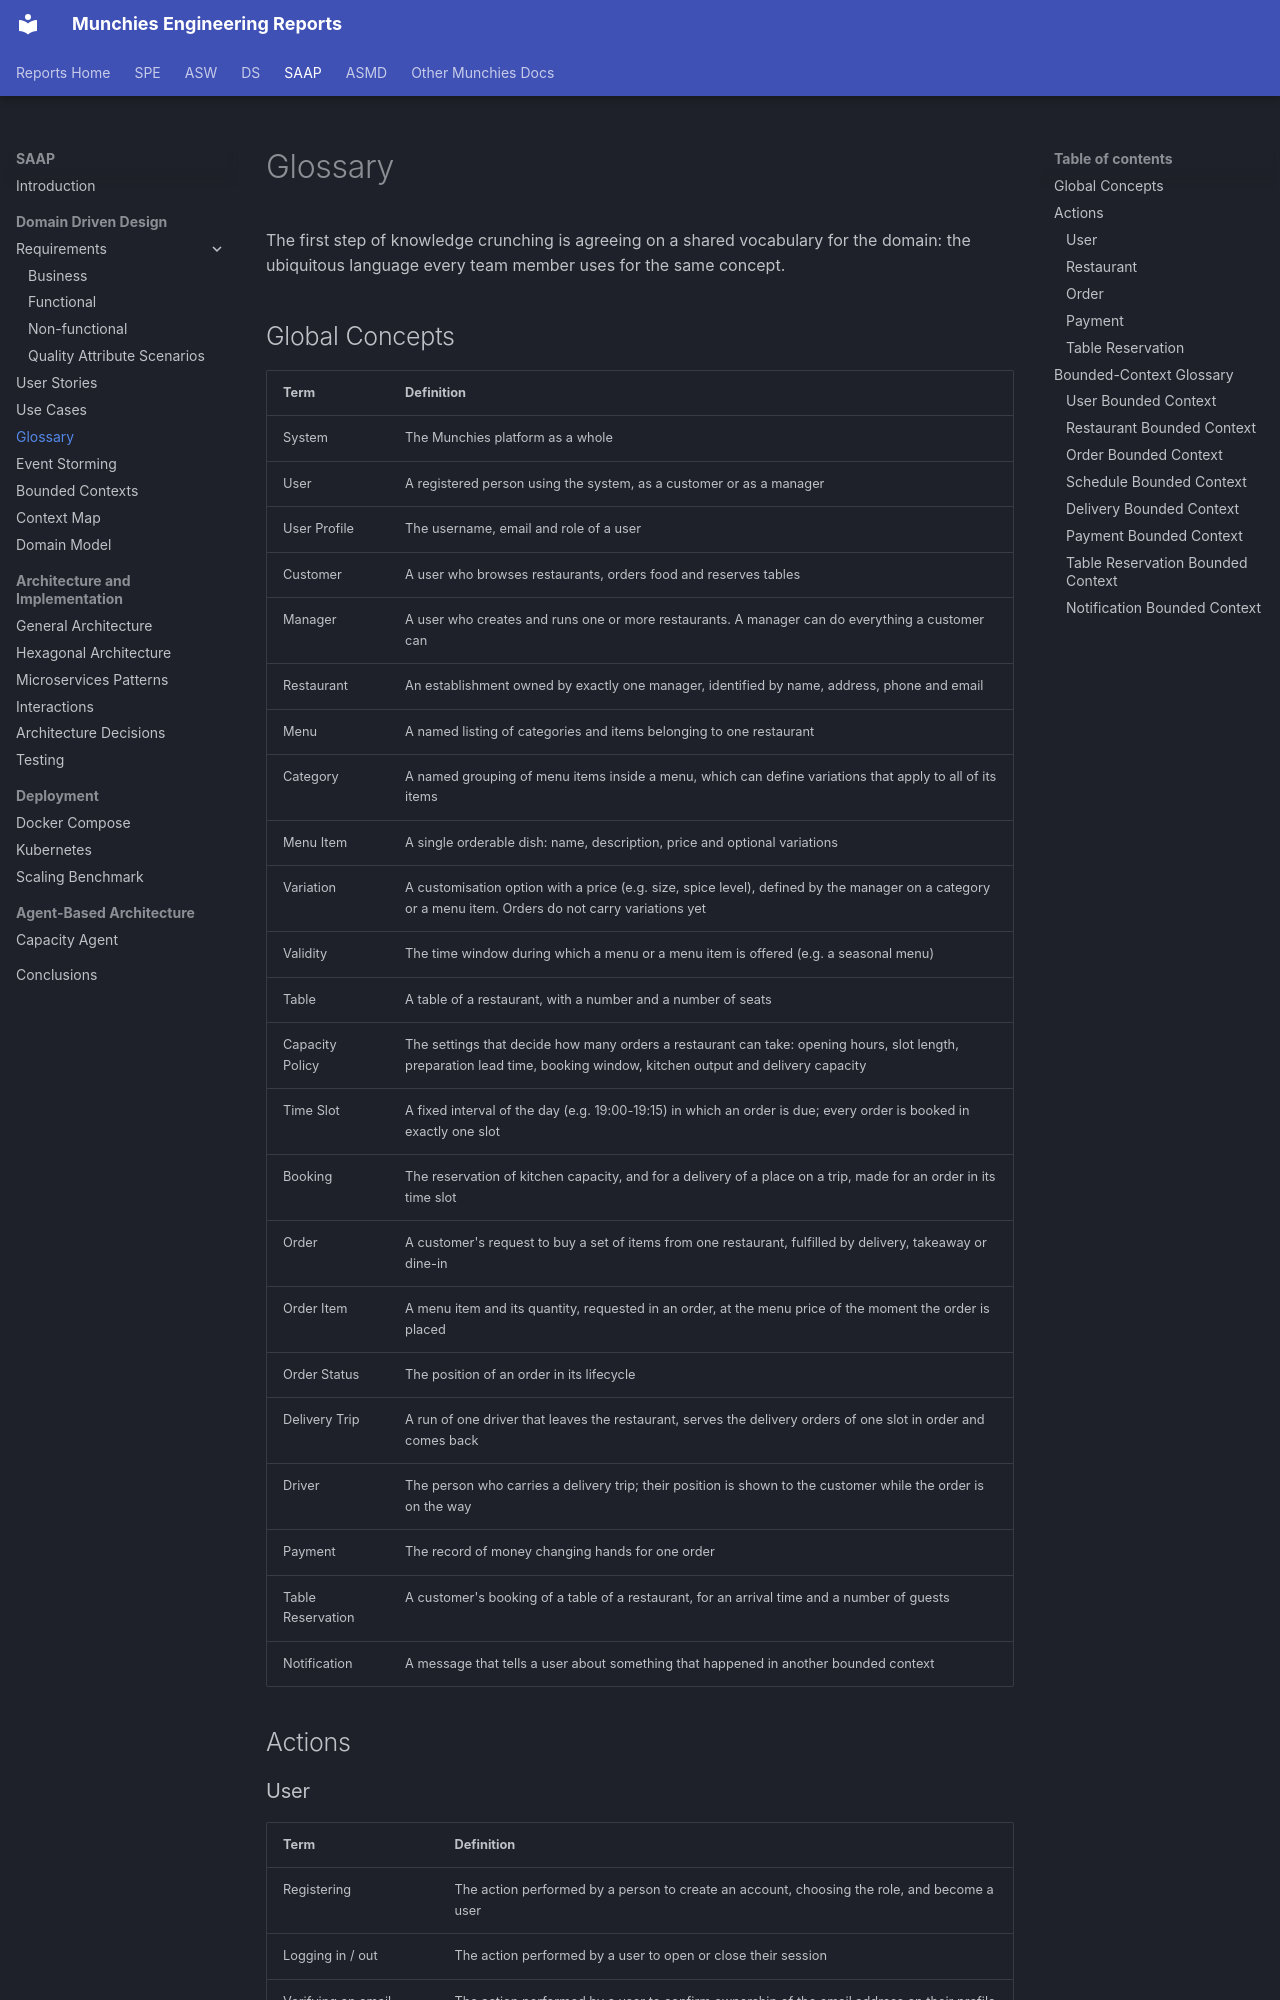

repository: Norby99/munchies · page: saap/01-Domain Driven Design/glossary/index.html · generator: mkdocs

# Glossary

The first step of knowledge crunching is agreeing on a shared vocabulary for the domain: the ubiquitous
language every team member uses for the same concept.

## Global Concepts

| Term              | Definition                                                                                                         |
|-------------------|--------------------------------------------------------------------------------------------------------------------|
| System            | The Munchies platform as a whole                                                                                   |
| User              | A registered person using the system, as a customer or as a manager                                                |
| User Profile      | The username, email and role of a user                                                                             |
| Customer          | A user who browses restaurants, orders food and reserves tables                                                    |
| Manager           | A user who creates and runs one or more restaurants. A manager can do everything a customer can                    |
| Restaurant        | An establishment owned by exactly one manager, identified by name, address, phone and email                        |
| Menu              | A named listing of categories and items belonging to one restaurant                                                |
| Category          | A named grouping of menu items inside a menu, which can define variations that apply to all of its items           |
| Menu Item         | A single orderable dish: name, description, price and optional variations                                          |
| Variation         | A customisation option with a price (e.g. size, spice level), defined by the manager on a category or a menu item. Orders do not carry variations yet |
| Validity          | The time window during which a menu or a menu item is offered (e.g. a seasonal menu)                               |
| Table             | A table of a restaurant, with a number and a number of seats                                                       |
| Capacity Policy   | The settings that decide how many orders a restaurant can take: opening hours, slot length, preparation lead time, booking window, kitchen output and delivery capacity |
| Time Slot         | A fixed interval of the day (e.g. 19:00-19:15) in which an order is due; every order is booked in exactly one slot  |
| Booking           | The reservation of kitchen capacity, and for a delivery of a place on a trip, made for an order in its time slot   |
| Order             | A customer's request to buy a set of items from one restaurant, fulfilled by delivery, takeaway or dine-in         |
| Order Item        | A menu item and its quantity, requested in an order, at the menu price of the moment the order is placed         |
| Order Status      | The position of an order in its lifecycle                                                                          |
| Delivery Trip     | A run of one driver that leaves the restaurant, serves the delivery orders of one slot in order and comes back     |
| Driver            | The person who carries a delivery trip; their position is shown to the customer while the order is on the way      |
| Payment           | The record of money changing hands for one order                                                                   |
| Table Reservation | A customer's booking of a table of a restaurant, for an arrival time and a number of guests                       |
| Notification      | A message that tells a user about something that happened in another bounded context                             |

## Actions

### User

| Term                     | Definition                                                                                 |
|--------------------------|--------------------------------------------------------------------------------------------|
| Registering              | The action performed by a person to create an account, choosing the role, and become a user |
| Logging in / out         | The action performed by a user to open or close their session                              |
| Verifying an email       | The action performed by a user to confirm ownership of the email address on their profile  |
| Updating a user profile  | The action performed by a user to change their username or email                           |
| Changing the password    | The action performed by a user to replace their password, giving the current one           |
| Deleting an account      | The action performed by a user to permanently remove their account                         |
